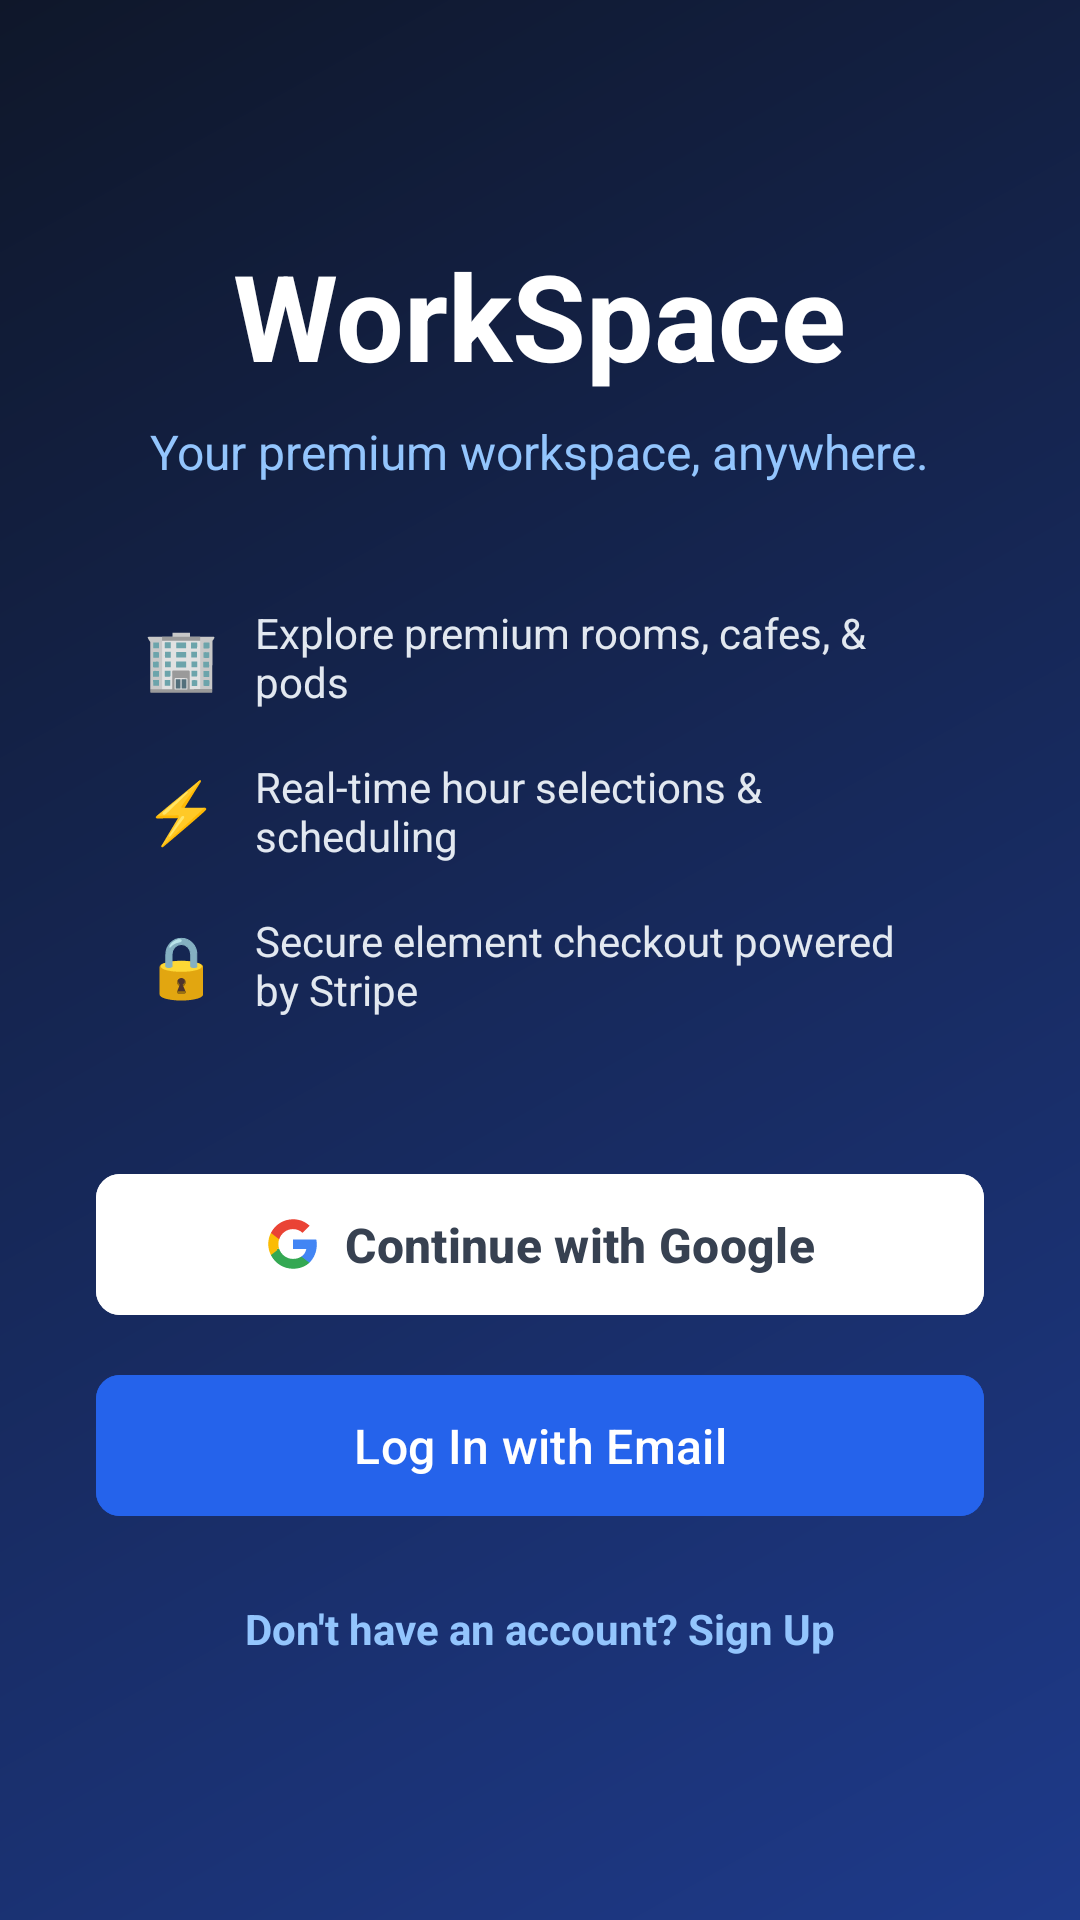

Reconstruct the res/layout file that produces this screen, plus the resources it refers to.
<!-- AndroidManifest.xml: application theme Theme.WorkSpaceMobile -->
<!-- res/layout/activity_welcome.xml -->
<?xml version="1.0" encoding="utf-8"?>
<LinearLayout xmlns:android="http://schemas.android.com/apk/res/android"
    xmlns:app="http://schemas.android.com/apk/res-auto"
    android:layout_width="match_parent"
    android:layout_height="match_parent"
    android:orientation="vertical"
    android:background="@drawable/welcome_bg"
    android:padding="32dp"
    android:gravity="center">

    
    <View
        android:layout_width="match_parent"
        android:layout_height="0dp"
        android:layout_weight="1"/>

    
    <TextView
        android:layout_width="wrap_content"
        android:layout_height="wrap_content"
        android:text="WorkSpace"
        android:textSize="40sp"
        android:textStyle="bold"
        android:textColor="#FFFFFF"
        android:layout_marginBottom="8dp"/>

    <TextView
        android:layout_width="wrap_content"
        android:layout_height="wrap_content"
        android:text="Your premium workspace, anywhere."
        android:textSize="16sp"
        android:textColor="#93C5FD"
        android:layout_marginBottom="40dp"
        android:textAlignment="center"/>

    
    <LinearLayout
        android:layout_width="match_parent"
        android:layout_height="wrap_content"
        android:orientation="vertical"
        android:layout_marginBottom="48dp"
        android:paddingStart="16dp"
        android:paddingEnd="16dp">

        <LinearLayout
            android:layout_width="match_parent"
            android:layout_height="wrap_content"
            android:orientation="horizontal"
            android:gravity="center_vertical"
            android:layout_marginBottom="16dp">
            <TextView
                android:layout_width="wrap_content"
                android:layout_height="wrap_content"
                android:text="🏢"
                android:textSize="20sp"
                android:layout_marginEnd="12dp"/>
            <TextView
                android:layout_width="wrap_content"
                android:layout_height="wrap_content"
                android:text="Explore premium rooms, cafes, &amp; pods"
                android:textColor="#E2E8F0"
                android:textSize="14sp"/>
        </LinearLayout>

        <LinearLayout
            android:layout_width="match_parent"
            android:layout_height="wrap_content"
            android:orientation="horizontal"
            android:gravity="center_vertical"
            android:layout_marginBottom="16dp">
            <TextView
                android:layout_width="wrap_content"
                android:layout_height="wrap_content"
                android:text="⚡"
                android:textSize="20sp"
                android:layout_marginEnd="12dp"/>
            <TextView
                android:layout_width="wrap_content"
                android:layout_height="wrap_content"
                android:text="Real-time hour selections &amp; scheduling"
                android:textColor="#E2E8F0"
                android:textSize="14sp"/>
        </LinearLayout>

        <LinearLayout
            android:layout_width="match_parent"
            android:layout_height="wrap_content"
            android:orientation="horizontal"
            android:gravity="center_vertical">
            <TextView
                android:layout_width="wrap_content"
                android:layout_height="wrap_content"
                android:text="🔒"
                android:textSize="20sp"
                android:layout_marginEnd="12dp"/>
            <TextView
                android:layout_width="wrap_content"
                android:layout_height="wrap_content"
                android:text="Secure element checkout powered by Stripe"
                android:textColor="#E2E8F0"
                android:textSize="14sp"/>
        </LinearLayout>
    </LinearLayout>

    
    <com.google.android.material.button.MaterialButton
        android:id="@+id/btnWelcomeGoogle"
        android:layout_width="match_parent"
        android:layout_height="55dp"
        android:text="Continue with Google"
        android:textSize="16sp"
        android:textStyle="bold"
        android:backgroundTint="#FFFFFF"
        android:textColor="#374151"
        app:icon="@drawable/ic_google"
        app:iconTint="@null"
        app:iconGravity="textStart"
        android:layout_marginBottom="12dp"
        app:cornerRadius="8dp"/>

    <com.google.android.material.button.MaterialButton
        android:id="@+id/btnWelcomeLogin"
        android:layout_width="match_parent"
        android:layout_height="55dp"
        android:text="Log In with Email"
        android:textSize="16sp"
        android:textColor="#FFFFFF"
        android:backgroundTint="#2563EB"
        android:layout_marginBottom="24dp"
        app:cornerRadius="8dp"/>

    <TextView
        android:id="@+id/tvWelcomeRegister"
        android:layout_width="wrap_content"
        android:layout_height="wrap_content"
        android:text="Don't have an account? Sign Up"
        android:textColor="#93C5FD"
        android:textSize="14sp"
        android:textStyle="bold"
        android:clickable="true"
        android:focusable="true"/>

    
    <View
        android:layout_width="match_parent"
        android:layout_height="0dp"
        android:layout_weight="1.2"/>

</LinearLayout>
<!-- resources referenced by this layout -->
<resources>
  <!-- drawable ic_google (drawable) -->
  <vector xmlns:android="http://schemas.android.com/apk/res/android"
      android:width="24dp"
      android:height="24dp"
      android:viewportWidth="24"
      android:viewportHeight="24">
    <path
        android:pathData="M22.56,12.25c0,-0.78 -0.07,-1.53 -0.2,-2.25H12v4.26h5.92c-0.26,1.37 -1.04,2.53 -2.21,3.31v2.77h3.57C21.37,18.25 22.56,15.5 22.56,12.25z"
        android:fillColor="#4285F4"/>
    <path
        android:pathData="M12,23c2.97,0 5.46,-0.98 7.28,-2.66l-3.57,-2.77c-0.98,0.66 -2.23,1.06 -3.71,1.06 -2.86,0 -5.29,-1.93 -6.16,-4.53H2.18v2.84C3.99,20.53 7.7,23 12,23z"
        android:fillColor="#34A853"/>
    <path
        android:pathData="M5.84,14.09c-0.22,-0.66 -0.35,-1.36 -0.35,-2.09s0.13,-1.43 0.35,-2.09V7.06H2.18C1.43,8.55 1,10.22 1,12s0.43,3.45 1.18,4.94l2.85,-2.22 -0.19,-0.63z"
        android:fillColor="#FBBC05"/>
    <path
        android:pathData="M12,5.38c1.62,0 3.06,0.56 4.21,1.64l3.15,-3.15C17.45,2.09 14.97,1 12,1 7.7,1 3.99,3.47 2.18,7.06l3.66,2.84c0.87,-2.6 3.3,-4.53 6.16,-4.53z"
        android:fillColor="#EA4335"/>
  </vector>
  <!-- drawable welcome_bg (drawable) -->
  <?xml version="1.0" encoding="utf-8"?>
  <shape xmlns:android="http://schemas.android.com/apk/res/android"
      android:shape="rectangle">
      <gradient
          android:startColor="#1E3A8A"
          android:endColor="#0F172A"
          android:angle="135" />
  </shape>
  <style name="Theme.WorkSpaceMobile" parent="Base.Theme.WorkSpaceMobile" />
  <style name="Base.Theme.WorkSpaceMobile" parent="Theme.Material3.DayNight.NoActionBar">
          
          
      </style>
</resources>
